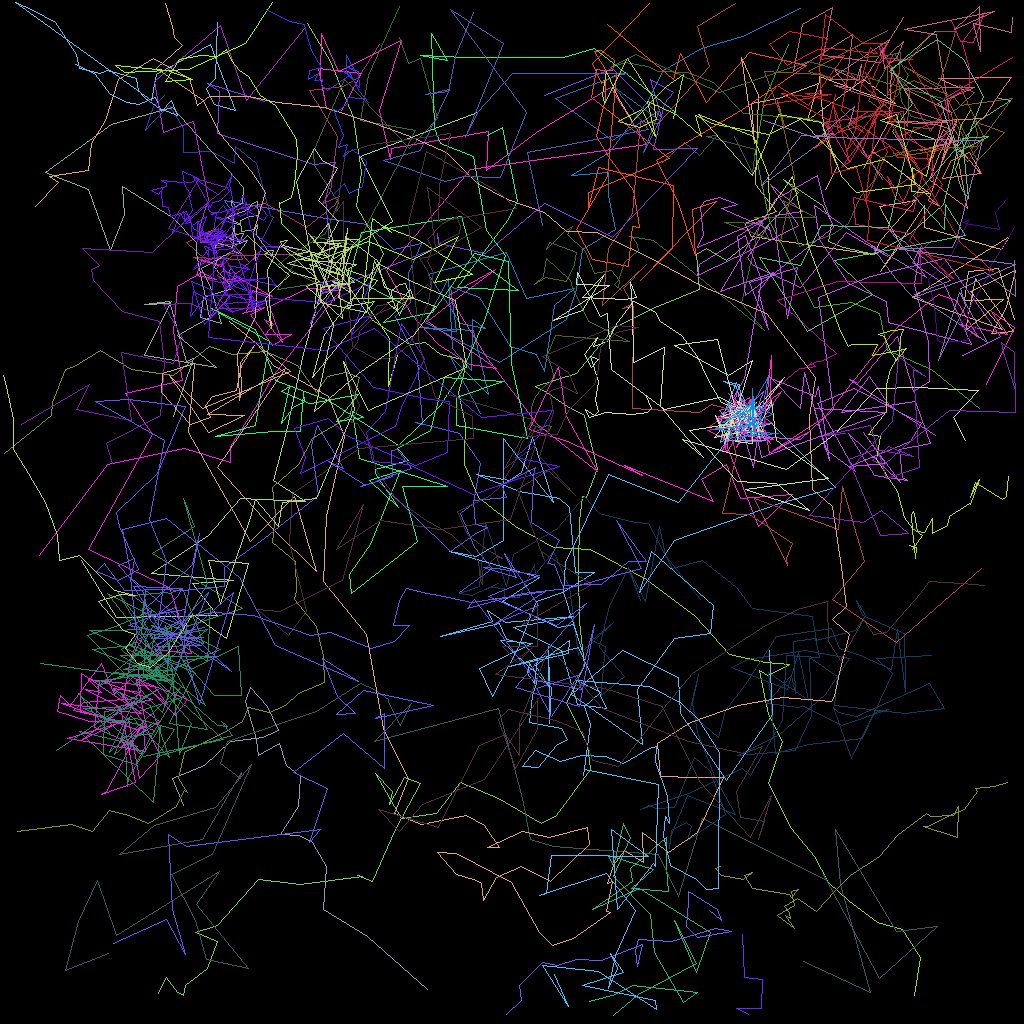

The file beside this chart, header and first rows:
traj_idx, frame, x, y, z
2, 0, 20.54, 11.88, 0.0
2, 1, 19.15, 13.26, 0.0
2, 2, 18.18, 16.21, 0.0
2, 3, 19.03, 15.28, 0.0
2, 4, 21.13, 13.09, 0.0
2, 5, 22.91, 15.99, 0.0
2, 6, 22.89, 18.96, 0.0
2, 7, 26.4, 18.85, 0.0
2, 8, 29.29, 20.43, 0.0
2, 9, 29.41, 18.23, 0.0
2, 10, 31.98, 20.33, 0.0
2, 11, 33.76, 26.94, 0.0
2, 12, 34.08, 27.09, 0.0
2, 13, 32.61, 29.96, 0.0
303, 17, 116.9, 48.39, 0.0
37, 0, 57.42, 73.94, 0.0
37, 1, 61.52, 71.03, 0.0
37, 2, 59.19, 68.32, 0.0
37, 3, 57.56, 64.11, 0.0
37, 4, 59.07, 62.81, 0.0
37, 5, 60.01, 57.81, 0.0
37, 6, 57.38, 54.15, 0.0
37, 7, 51.93, 52.71, 0.0
37, 8, 52.77, 53.04, 0.0
37, 9, 52.07, 44.97, 0.0
37, 10, 49.4, 39.53, 0.0
37, 11, 51.28, 37.77, 0.0
37, 12, 51.02, 34.18, 0.0
37, 13, 52.63, 30.42, 0.0
37, 14, 49.09, 31.1, 0.0
37, 15, 45.93, 28.02, 0.0
37, 16, 40.59, 27.23, 0.0
37, 17, 27.97, 24.94, 0.0
37, 18, 28.89, 26.28, 0.0
36, 0, 22.92, 100.6, 0.0
36, 1, 21.49, 97.31, 0.0
36, 2, 25.54, 95.59, 0.0
36, 3, 28.8, 92.64, 0.0
36, 4, 32.78, 92.14, 0.0
36, 5, 34.79, 91.23, 0.0
36, 6, 33.41, 88.23, 0.0
36, 7, 31.24, 85.89, 0.0
36, 8, 30.6, 87.69, 0.0
36, 9, 31.98, 92.33, 0.0
36, 10, 32.19, 94.37, 0.0
36, 11, 32.86, 94.01, 0.0
36, 12, 34.93, 92.93, 0.0
36, 13, 35.77, 95.57, 0.0
36, 14, 37.45, 97.05, 0.0
36, 15, 37.28, 100.8, 0.0
36, 16, 35.05, 104.3, 0.0
36, 17, 37.24, 104.3, 0.0
36, 18, 39.01, 105.2, 0.0
36, 19, 40.74, 108.3, 0.0
36, 20, 40.33, 113.6, 0.0
36, 21, 45.93, 116.9, 0.0
36, 22, 53.33, 123.6, 0.0
28, 0, 37.73, 31.73, 0.0
28, 1, 34.41, 31.81, 0.0
28, 2, 29.05, 31.82, 0.0
... 3,136 more rows
